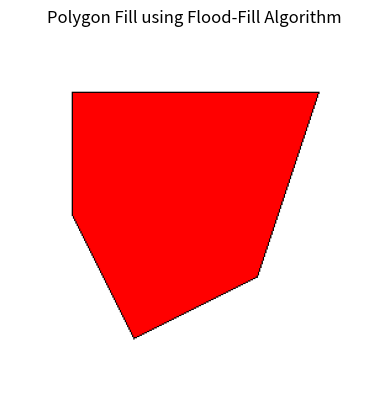

This figure's Python source:
import matplotlib.pyplot as plt
import numpy as np
from collections import deque

width, height = 300, 300
canvas = np.ones((height, width, 3), dtype=np.uint8) * 255  # White canvas

def draw_polygon(vertices):
    for i in range(len(vertices)):
        x1, y1 = vertices[i]
        x2, y2 = vertices[(i + 1) % len(vertices)]
        bresenham_line(x1, y1, x2, y2)

def bresenham_line(x1, y1, x2, y2):
    dx = abs(x2 - x1)
    dy = abs(y2 - y1)
    x, y = x1, y1
    sx = 1 if x2 > x1 else -1
    sy = 1 if y2 > y1 else -1

    if dx > dy:
        err = dx / 2
        while x != x2:
            canvas[y, x] = [0, 0, 0]
            err -= dy
            if err < 0:
                y += sy
                err += dx
            x += sx
        canvas[y, x] = [0, 0, 0]
    else:
        err = dy / 2
        while y != y2:
            canvas[y, x] = [0, 0, 0]
            err -= dx
            if err < 0:
                x += sx
                err += dy
            y += sy
        canvas[y, x] = [0, 0, 0]

'''
def flood_fill(x, y, target_color, fill_color):
    if x < 0 or x >= width or y < 0 or y >= height:
        return
    if not np.array_equal(canvas[y, x], target_color):
        return
    canvas[y, x] = fill_color
    flood_fill(x+1, y, target_color, fill_color)
    flood_fill(x-1, y, target_color, fill_color)
    flood_fill(x, y+1, target_color, fill_color)
    flood_fill(x, y-1, target_color, fill_color)
'''

def flood_fill_iter(x, y, target_color, fill_color):
    target = np.array(target_color, dtype=np.uint8)
    fill = np.array(fill_color, dtype=np.uint8)
    if x < 0 or x >= width or y < 0 or y >= height:
        return
    if not np.array_equal(canvas[y, x], target):
        return
    q = deque([(x, y)])
    while q:
        cx, cy = q.popleft()
        if cx < 0 or cx >= width or cy < 0 or cy >= height:
            continue
        if np.array_equal(canvas[cy, cx], target):
            canvas[cy, cx] = fill_color
            q.append((cx + 1, cy))
            q.append((cx - 1, cy))
            q.append((cx, cy + 1))
            q.append((cx, cy - 1))

# Main Execution
vertices = [(50, 50), (250, 50), (200, 200), (100, 250), (50, 150)]
draw_polygon(vertices)
flood_fill_iter(150, 100, [255, 255, 255], [255, 0, 0])

plt.imshow(canvas)
plt.title("Polygon Fill using Flood-Fill Algorithm")
plt.axis('off')
plt.show()
